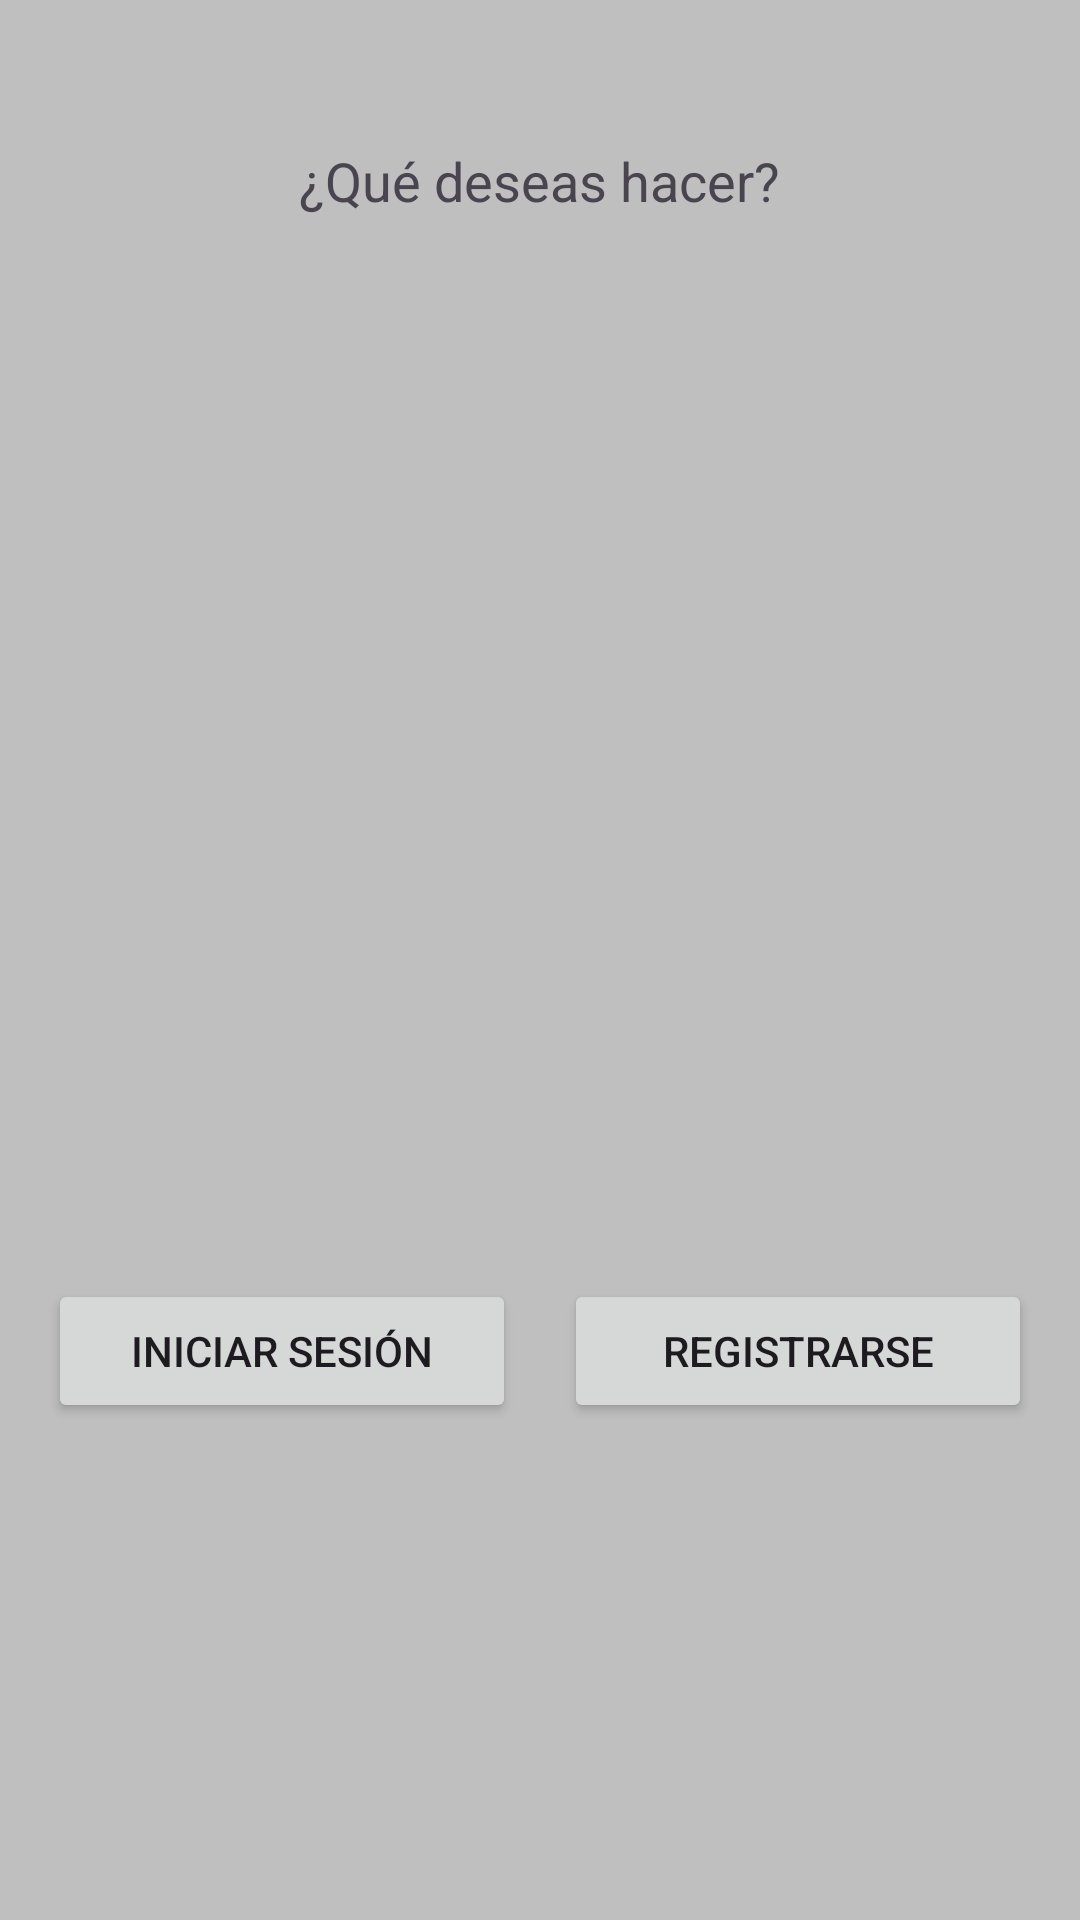

Android layout source for this screen:
<!-- AndroidManifest.xml: application theme Theme.Completar -->
<!-- res/layout/activity_eleccion.xml -->
<?xml version="1.0" encoding="utf-8"?>
<RelativeLayout xmlns:android="http://schemas.android.com/apk/res/android"
    android:layout_width="match_parent"
    android:layout_height="match_parent"
    android:background="#BFBFBF"
    android:padding="16dp">

    
    <TextView
        android:id="@+id/textViewTitle"
        android:layout_width="wrap_content"
        android:layout_height="wrap_content"
        android:text="¿Qué deseas hacer?"
        android:textSize="18sp"
        android:textAlignment="center"
        android:layout_centerHorizontal="true"
        android:layout_alignParentTop="true"
        android:layout_marginTop="32dp"/>


    <ImageView
        android:id="@+id/imageViewLogo"
        android:layout_width="309dp"
        android:layout_height="290dp"
        android:layout_below="@id/textViewTitle"
        android:layout_centerInParent="true"
        android:layout_marginTop="32dp"
        android:layout_marginBottom="16dp"
        android:contentDescription="@string/image_description"
        android:src="@drawable/persona" />

    
    <LinearLayout
        android:layout_width="match_parent"
        android:layout_height="wrap_content"
        android:layout_below="@id/imageViewLogo"
        android:orientation="horizontal"
        android:gravity="center"
        android:layout_marginTop="16dp"> 

        <Button
            android:id="@+id/buttonLogin"
            android:layout_width="0dp"
            android:layout_height="wrap_content"
            android:layout_weight="1"
            android:text="Iniciar sesión"
            android:layout_marginEnd="8dp"/>

        <Button
            android:id="@+id/buttonRegister"
            android:layout_width="0dp"
            android:layout_height="wrap_content"
            android:layout_weight="1"
            android:text="Registrarse"
            android:layout_marginStart="8dp"/>

    </LinearLayout>

</RelativeLayout>
<!-- resources referenced by this layout -->
<resources>
  <style name="Theme.Completar" parent="Base.Theme.Completar" />
  <style name="Base.Theme.Completar" parent="Theme.Material3.DayNight.NoActionBar">
          
          
      </style>
</resources>
